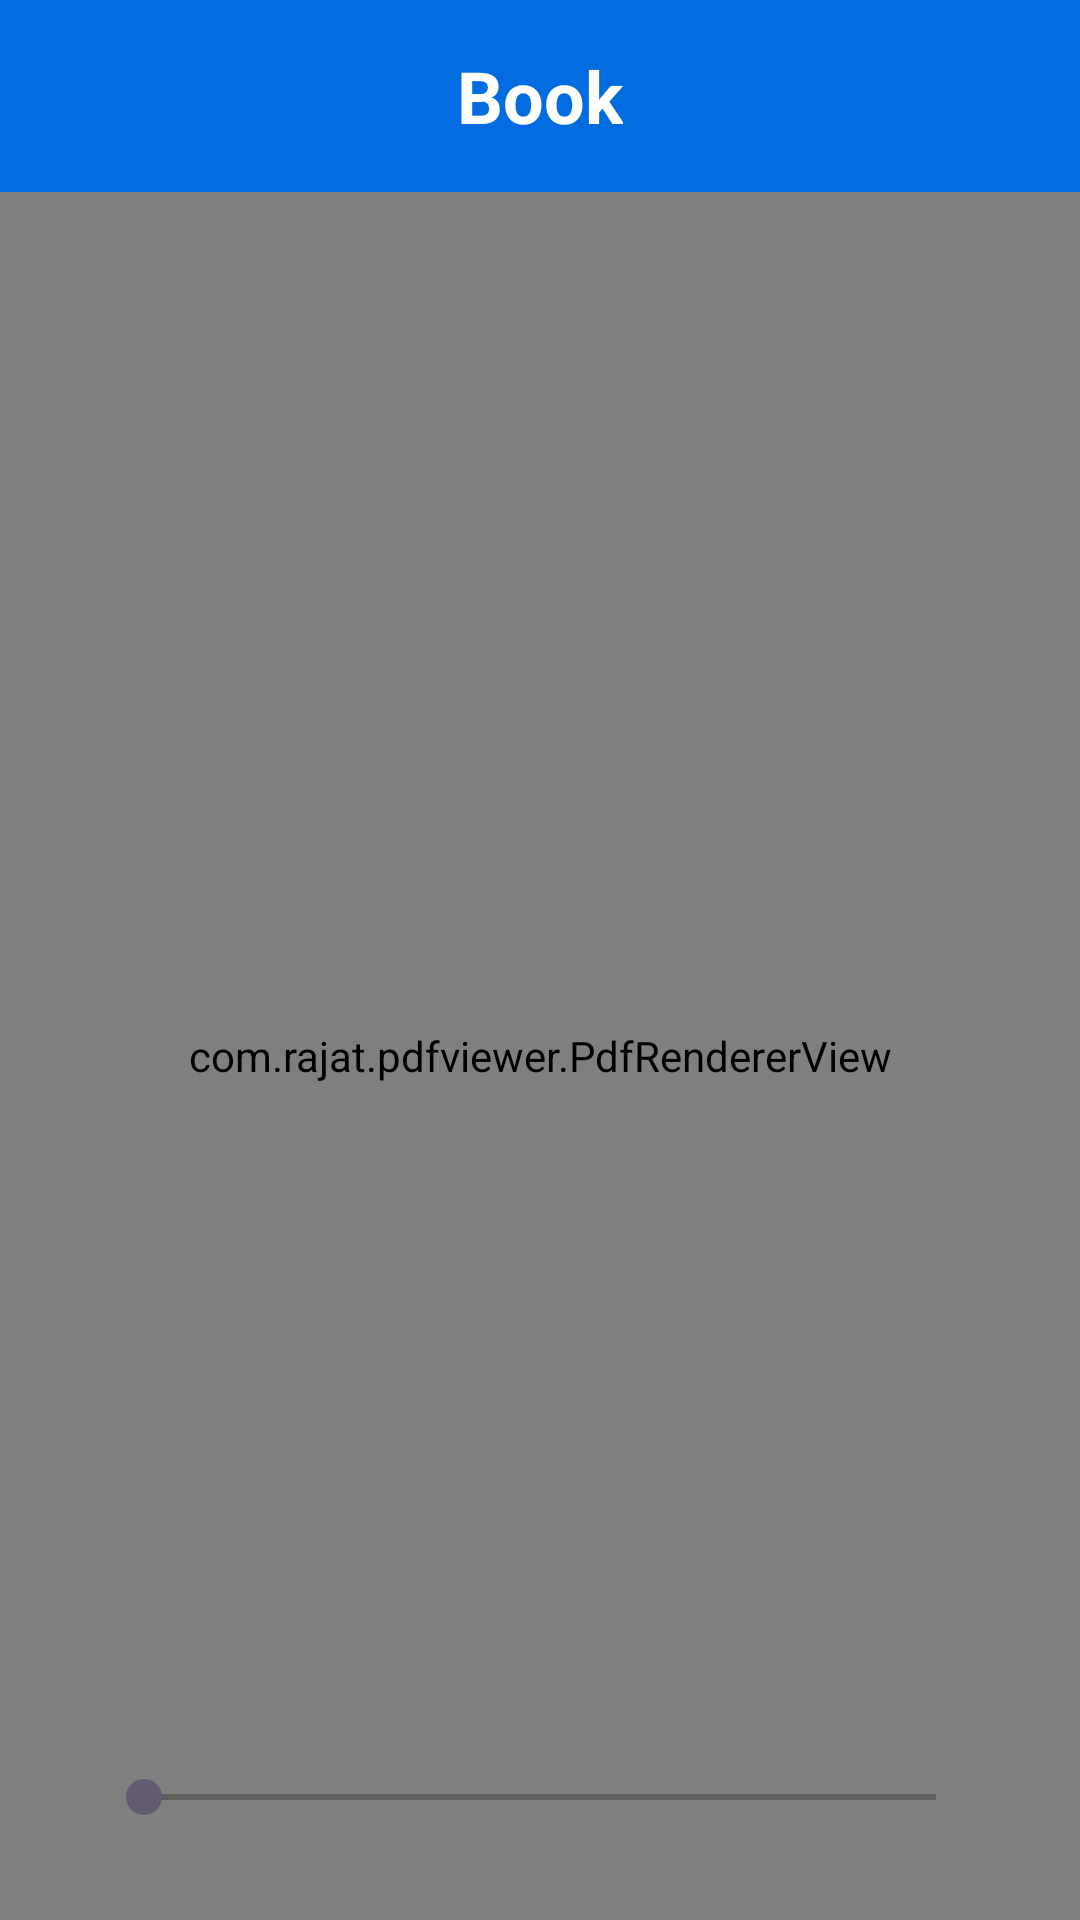

Produce the Android XML layout that renders to this screen, including the resource entries it uses.
<!-- AndroidManifest.xml: application theme Theme.ReadForKnowledge -->
<!-- res/layout/screen_pdf.xml -->
<?xml version="1.0" encoding="utf-8"?>
<androidx.constraintlayout.widget.ConstraintLayout xmlns:android="http://schemas.android.com/apk/res/android"
    android:layout_width="match_parent"
    android:layout_height="match_parent"
    xmlns:app="http://schemas.android.com/apk/res-auto">
    <com.google.android.material.appbar.AppBarLayout
        android:id="@+id/appBarLayout"
        android:layout_width="match_parent"
        android:layout_height="?actionBarSize"
        android:background="#016CDF"
        app:layout_constraintTop_toTopOf="parent">

        <FrameLayout
            android:layout_width="match_parent"
            android:layout_height="match_parent">
            <ImageView
                android:id="@+id/back"
                android:layout_width="28dp"
                android:layout_height="28dp"
                android:src="@drawable/pdf_viewer_ic_arrow_back"
                android:layout_gravity="center|start"
                android:layout_marginStart="16dp"/>
            <TextView
                android:id="@+id/name"
                android:layout_width="wrap_content"
                android:layout_height="wrap_content"
                android:layout_gravity="center"
                android:text="Book"
                android:textColor="@color/white"
                android:textSize="24sp"
                android:textStyle="bold" />
        </FrameLayout>
    </com.google.android.material.appbar.AppBarLayout>

    <com.rajat.pdfviewer.PdfRendererView
        android:id="@+id/pdf"
        android:layout_width="match_parent"
        android:layout_height="0dp"
        app:layout_constraintBottom_toBottomOf="parent"
        app:layout_constraintTop_toBottomOf="@+id/appBarLayout" />

    <SeekBar
        android:id="@+id/seekBar"
        android:layout_width="match_parent"
        style="@style/MySeekBar"
        android:layout_height="wrap_content"
        app:layout_constraintBottom_toBottomOf="parent"
        android:layout_marginBottom="32dp"
        android:layout_marginHorizontal="32dp"/>
</androidx.constraintlayout.widget.ConstraintLayout>
<!-- resources referenced by this layout -->
<resources>
  <style name="MySeekBar">
          <item name="android:progressBackgroundTint">@color/black</item>
          <item name="android:progressTint">@color/black</item>
      </style>
  <style name="Theme.ReadForKnowledge" parent="Base.Theme.ReadForKnowledge" />
  <style name="Base.Theme.ReadForKnowledge" parent="Theme.Material3.Light.NoActionBar">
          
          <item name="android:statusBarColor">#016CDF</item>
          
      </style>
  <!-- not gathered from this repository: default colours our renderer supplied (Android Studio template values) -->
  <color name="black">#FF000000</color>
  <color name="white">#FFFFFFFF</color>
</resources>
